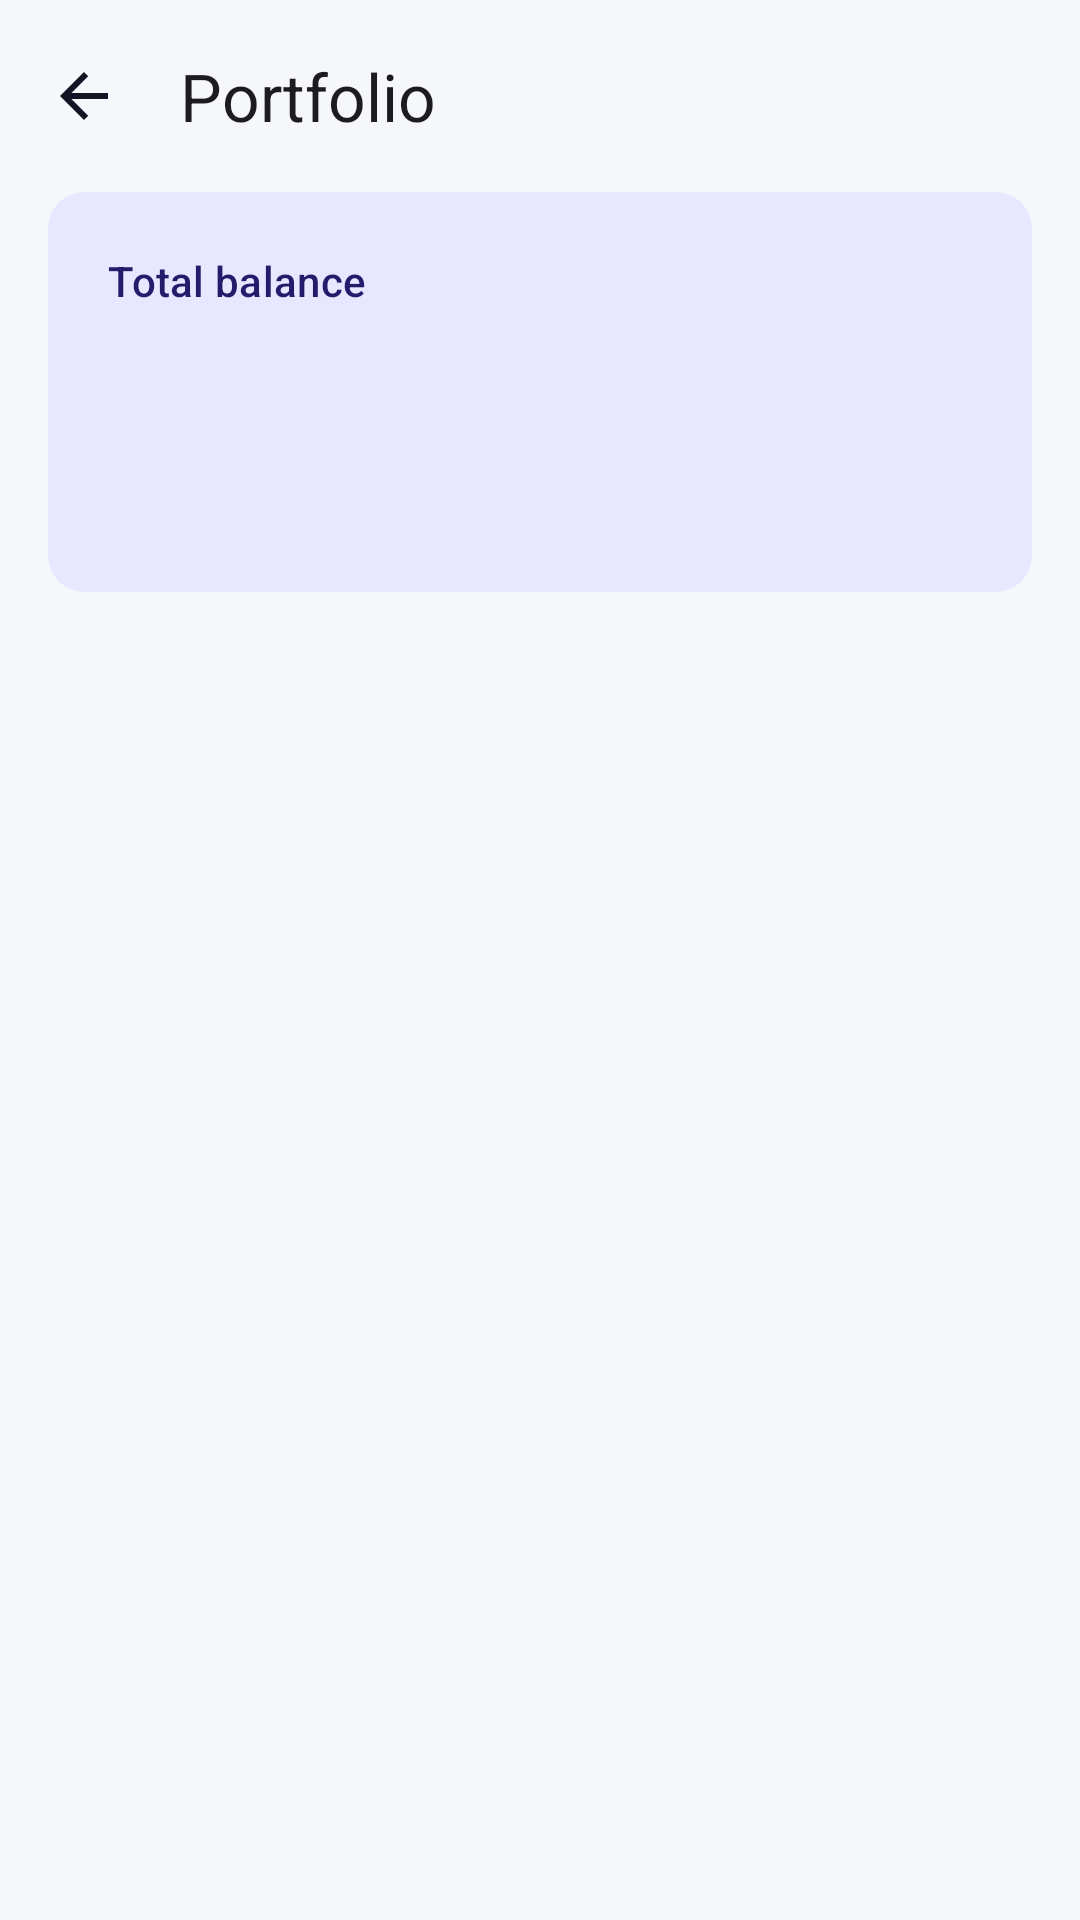

Reconstruct the res/layout file that produces this screen, plus the resources it refers to.
<!-- AndroidManifest.xml: application theme Theme.Coinvane -->
<!-- res/layout/activity_portfolio.xml -->
<?xml version="1.0" encoding="utf-8"?>
<LinearLayout xmlns:android="http://schemas.android.com/apk/res/android"
    xmlns:app="http://schemas.android.com/apk/res-auto"
    xmlns:tools="http://schemas.android.com/tools"
    android:layout_width="match_parent"
    android:layout_height="match_parent"
    android:orientation="vertical">

    <com.google.android.material.appbar.MaterialToolbar
        android:id="@+id/toolbar"
        android:layout_width="match_parent"
        android:layout_height="?attr/actionBarSize"
        app:navigationContentDescription="@string/back"
        app:navigationIcon="?attr/homeAsUpIndicator"
        app:title="@string/portfolio" />

    <com.google.android.material.card.MaterialCardView
        android:id="@+id/summary"
        style="@style/Widget.Material3.CardView.Filled"
        android:layout_width="match_parent"
        android:layout_height="wrap_content"
        android:layout_marginHorizontal="16dp"
        app:cardBackgroundColor="?attr/colorPrimaryContainer">

        <LinearLayout
            android:layout_width="match_parent"
            android:layout_height="wrap_content"
            android:orientation="vertical"
            android:padding="20dp">

            <TextView
                android:layout_width="wrap_content"
                android:layout_height="wrap_content"
                android:text="@string/portfolio_total"
                android:textAppearance="?attr/textAppearanceLabelLarge"
                android:textColor="?attr/colorOnPrimaryContainer" />

            <TextView
                android:id="@+id/total_value"
                android:layout_width="wrap_content"
                android:layout_height="wrap_content"
                android:layout_marginTop="4dp"
                android:fontFeatureSettings="tnum"
                android:textAppearance="?attr/textAppearanceHeadlineMedium"
                android:textColor="?attr/colorOnPrimaryContainer"
                tools:text="$12,480.22" />

            <LinearLayout
                android:layout_width="wrap_content"
                android:layout_height="wrap_content"
                android:layout_marginTop="8dp"
                android:orientation="horizontal">

                <TextView
                    android:id="@+id/change24h"
                    style="@style/Kripto.Pill"
                    android:layout_width="wrap_content"
                    android:layout_height="wrap_content"
                    tools:text="24h +$210.10 (+1.71%)" />

                <TextView
                    android:id="@+id/profit"
                    style="@style/Kripto.Pill"
                    android:layout_width="wrap_content"
                    android:layout_height="wrap_content"
                    android:layout_marginStart="8dp"
                    tools:text="P/L +$1,480.00 (+13.4%)" />
            </LinearLayout>
        </LinearLayout>
    </com.google.android.material.card.MaterialCardView>

    <FrameLayout
        android:layout_width="match_parent"
        android:layout_height="0dp"
        android:layout_weight="1">

        <androidx.recyclerview.widget.RecyclerView
            android:id="@+id/list"
            android:layout_width="match_parent"
            android:layout_height="match_parent"
            android:clipToPadding="false"
            android:paddingVertical="8dp"
            app:layoutManager="androidx.recyclerview.widget.LinearLayoutManager" />

        <TextView
            android:id="@+id/empty"
            android:layout_width="match_parent"
            android:layout_height="wrap_content"
            android:layout_gravity="center"
            android:gravity="center"
            android:padding="32dp"
            android:text="@string/portfolio_empty"
            android:textAppearance="?attr/textAppearanceBodyLarge"
            android:textColor="?attr/colorOnSurfaceVariant"
            android:visibility="gone" />
    </FrameLayout>
</LinearLayout>
<!-- resources referenced by this layout -->
<resources>
  <string name="back">Back</string>
  <string name="portfolio">Portfolio</string>
  <string name="portfolio_empty">There are no assets in your portfolio yet</string>
  <string name="portfolio_total">Total balance</string>
  <style name="Kripto.Pill" parent="">
          <item name="android:paddingStart">8dp</item>
          <item name="android:paddingEnd">8dp</item>
          <item name="android:paddingTop">3dp</item>
          <item name="android:paddingBottom">3dp</item>
          <item name="android:background">@drawable/bg_pill</item>
          <item name="android:textAppearance">?attr/textAppearanceLabelLarge</item>
          <item name="android:fontFeatureSettings">tnum</item>
          <item name="android:maxLines">1</item>
      </style>
  <style name="Theme.Coinvane" parent="Theme.Material3.DayNight.NoActionBar">
          <item name="colorPrimary">@color/brand_strong</item>
          <item name="colorOnPrimary">#FFFFFFFF</item>
          <item name="colorPrimaryContainer">@color/brand_container</item>
          <item name="colorOnPrimaryContainer">@color/on_brand_container</item>
          <item name="colorSecondary">@color/brand</item>
          <item name="colorSecondaryContainer">@color/brand_container</item>
          <item name="colorOnSecondaryContainer">@color/on_brand_container</item>
          <item name="android:colorBackground">@color/surface</item>
          <item name="colorSurface">@color/surface</item>
          <item name="colorOnSurface">@color/text_primary</item>
          <item name="colorOnSurfaceVariant">@color/text_secondary</item>
          <item name="colorOutline">@color/outline</item>
          <item name="colorOutlineVariant">@color/divider</item>
          <item name="colorSurfaceContainerLowest">@color/surface</item>
          <item name="colorSurfaceContainerLow">@color/surface_card</item>
          <item name="colorSurfaceContainer">@color/surface_card</item>
          <item name="colorSurfaceContainerHigh">@color/surface_card_high</item>
          <item name="colorSurfaceContainerHighest">@color/surface_card_high</item>
          <item name="colorControlNormal">@color/text_primary</item>
          <item name="android:windowSoftInputMode">adjustResize</item>
      </style>
  <color name="brand_strong">#6E63DB</color>
  <color name="brand_container">#E9E7FF</color>
  <color name="on_brand_container">#231C6B</color>
  <color name="brand">#5B50D6</color>
  <color name="surface">#F6F7FB</color>
  <color name="text_primary">#121624</color>
  <color name="text_secondary">#5F6678</color>
  <color name="outline">#D5D9E3</color>
  <color name="divider">#E6E9F0</color>
  <color name="surface_card">#FFFFFF</color>
  <color name="surface_card_high">#EEF0F6</color>
</resources>
